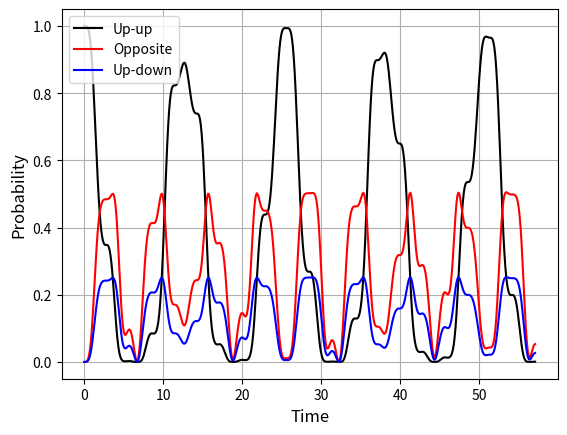
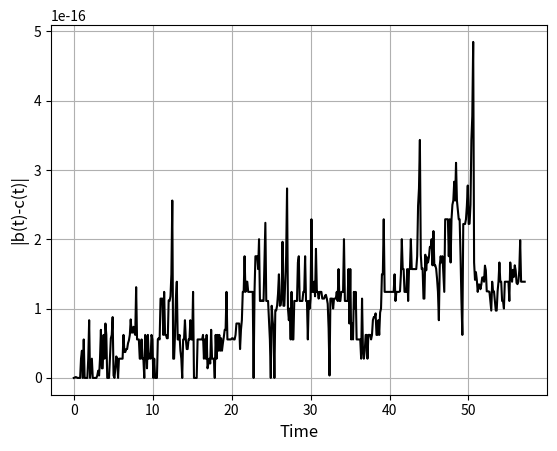

Reproduce these figures in Python, in order.
"""
This script simulates a system consisting of two spin-1/2 particles 
exposed to the same magnetic field. This field has both a static part 
and a dynamic part. The dynamic part oscillates in time as a sine function.
The static field points in the z-direction, thus lifting the degenerecy 
between spin up and spin down. The oscillating field is taken to point 
along the x-axis.

The two particles interact thorough the spin-spin interaction.

The implementation solves the Schrödinger equation (TDSE) by using the 
solve_ivp from SciPy. It plots the probability of both spins pointing 
upwards and the probability of opposite alignment along the z-axis as 
functions of time.

Several choices of initial state are listed; the desired one is selected by 
commenting out the other ones.

The inputs are
E     - the energy separation induced by the static field
Omega - the strength of the oscillating field
w     - the angular frequency of the oscillating field
OpticalCycles - the duration of the simulation, given
by the number of periods of the oscillating field.
u     - the strength of the spin-spin interaction.
 
All inputs are hard coded initially.
"""

# Libraries
import numpy as np
from matplotlib import pyplot as plt
from scipy import integrate

# Parameters for the magnetic field
E = 1
Omega = 0.5
w = 1.1

# Strength of the spin-spin interaction
u = 0.025

# Duration of the simulation
OpticalCycles = 10
Tfinal = OpticalCycles*2*np.pi/w

# Set up the equation the right hand side of the ODE,
# y'(t) = -i H(t) y(t), where y is the spinor and H is
# the Hamiltonian
# Static part of the Hamiltonian
H0 = np.matrix([[-E+u, 0, 0 , 0], 
                [0, -u, 2*u, 0],
                [0, 2*u, -u, 0],
                [0, 0, 0, E+u]])
# The coupling
Interaction = np.matrix([[0, 1, 1, 0], 
                         [1, 0, 0, 1],
                         [1, 0, 0, 1],
                         [0, 1, 1, 0]])
def RHS(t, y):
  Ham = H0 + Omega*np.sin(w*t)*Interaction
  Yderiv = np.matmul(Ham, y.reshape(4,1))
  return -1j*np.asarray(Yderiv)
  
# Initial state (must be  complex)
y0 = [complex(1,0), complex(0, 0), complex(0, 0), complex(0, 0)]
#y0 = [complex(0,0), complex(1, 0), complex(1, 0), complex(0, 0)]/np.sqrt(2)
#y0 = [complex(0,0), complex(1, 0), complex(-1, 0), complex(0, 0)]/np.sqrt(2)
#y0 = [complex(0,0), complex(1, 0), complex(0, 0), complex(0, 0)]
#
y0 = np.asarray(y0)

# ODE solver
# Fix times
tVect = np.linspace(0, Tfinal, 500)
# Numerical solution of the ODE
sol = integrate.solve_ivp(RHS, (0, Tfinal), y0, t_eval = tVect, 
                          vectorized = True)

# Plot result
plt.figure(1)
plt.clf()
# Plot up-up probability
plt.plot(tVect, np.abs(sol.y[0,:])**2, '-', color= 'black', label = 'Up-up')
# Plot probability for oppsite z-alignment
plt.plot(tVect, np.abs(sol.y[1,:])**2 + np.abs(sol.y[2,:])**2, 
         '-', color='red', label = 'Opposite')
# Plot up-down probability
plt.plot(tVect, np.abs(sol.y[1,:])**2, 
         '-', color='blue', label = 'Up-down')
plt.grid()
plt.xlabel('Time', fontsize = 12)
plt.ylabel('Probability', fontsize = 12)
plt.legend()
plt.show()

# Check for symmetry breaking
plt.figure(2)
plt.clf()
plt.plot(tVect, np.abs(sol.y[1,:]-sol.y[2,:]), color = 'black')
plt.grid()
plt.xlabel('Time', fontsize = 12)
plt.ylabel('|b(t)-c(t)|', fontsize = 12)
plt.show()